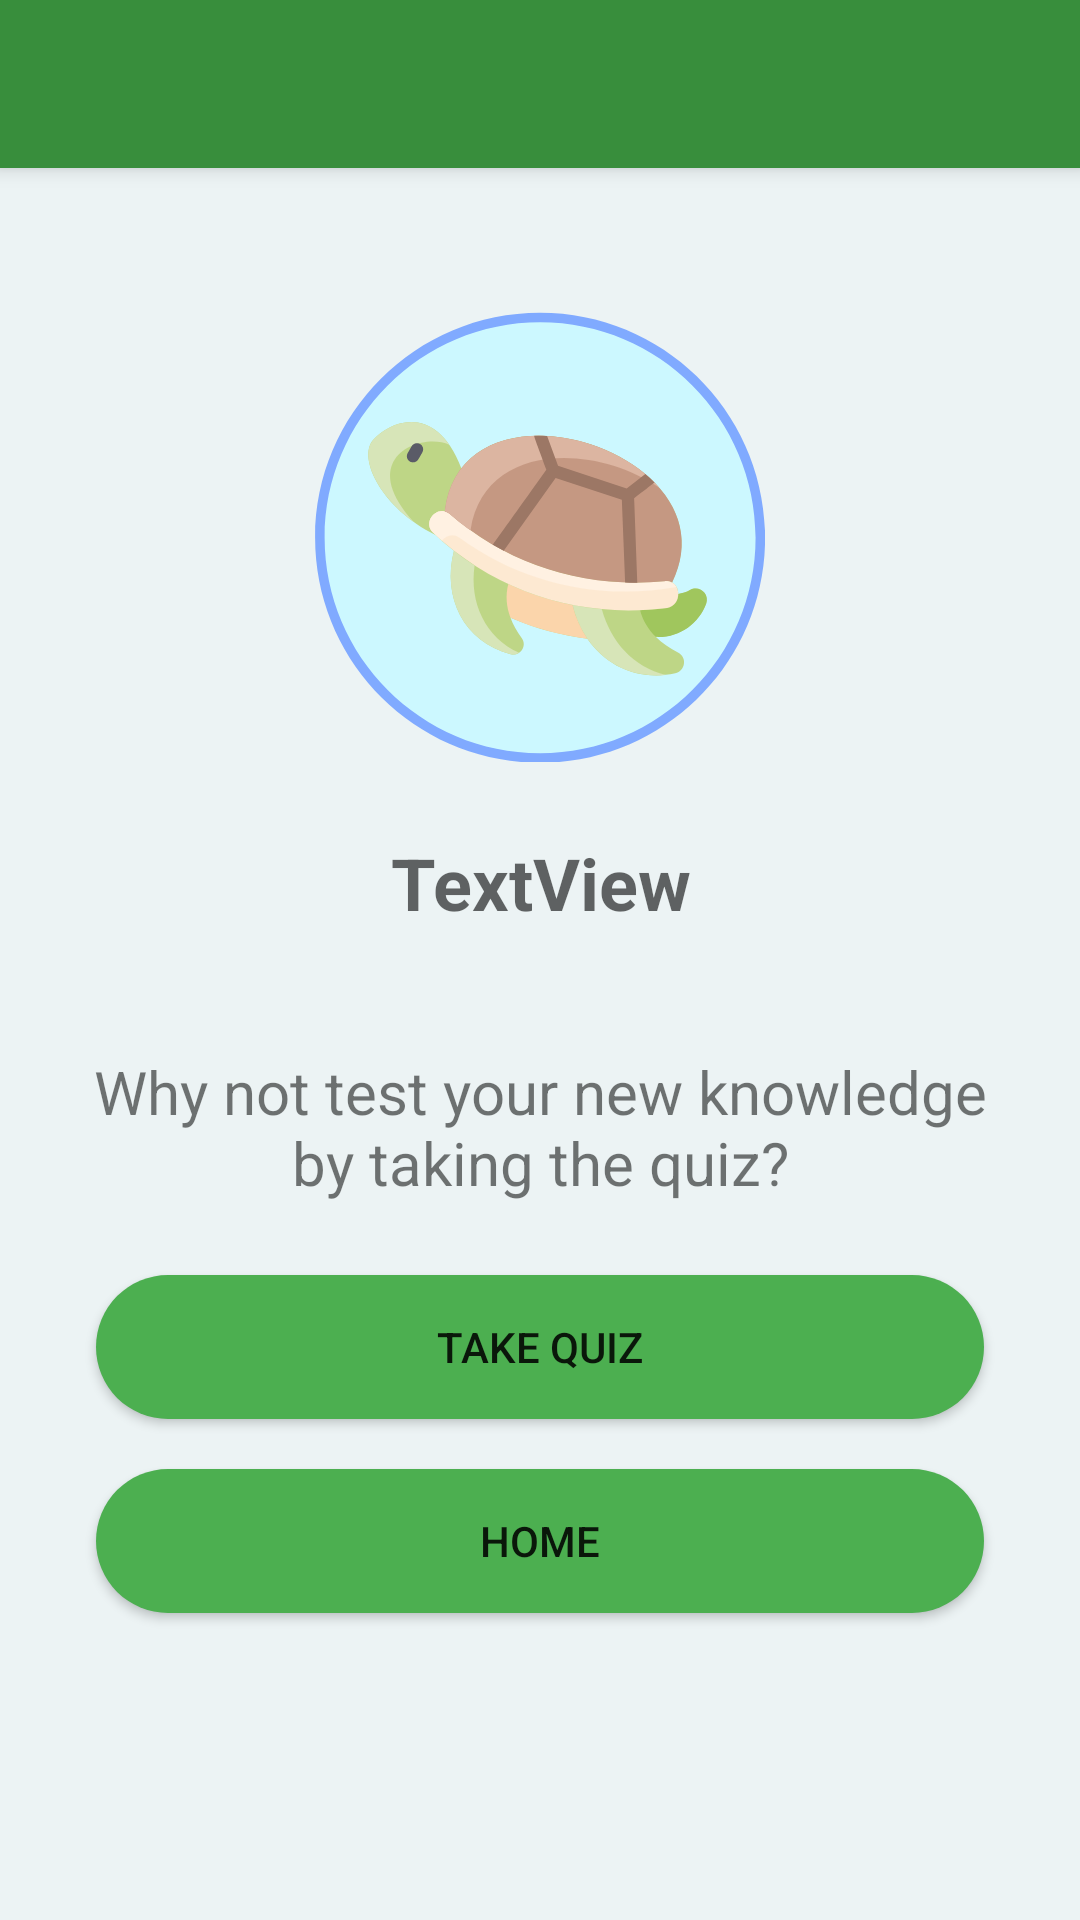

The Android layout XML behind this screen, and the referenced resources:
<!-- AndroidManifest.xml: application theme AppTheme -->
<!-- res/layout/activity_explore_topic_completed.xml -->
<?xml version="1.0" encoding="utf-8"?>
<androidx.constraintlayout.widget.ConstraintLayout xmlns:android="http://schemas.android.com/apk/res/android"
    xmlns:app="http://schemas.android.com/apk/res-auto"
    xmlns:tools="http://schemas.android.com/tools"
    android:layout_width="match_parent"
    android:layout_height="match_parent"
    tools:context=".ExploreTopicCompletedActivity"
    tools:layout_editor_absoluteX="0dp"
    tools:layout_editor_absoluteY="-16dp">

    <include
        android:id="@+id/toolbar"
        layout="@layout/toolbar_main" />

    <ImageView
        android:id="@+id/topic_complete_image"
        android:layout_width="150dp"
        android:layout_height="150dp"
        android:layout_marginTop="48dp"
        app:layout_constraintEnd_toEndOf="parent"
        app:layout_constraintStart_toStartOf="parent"
        app:layout_constraintTop_toBottomOf="@+id/toolbar"
        app:srcCompat="@drawable/ic_icon_turtle_color"
        android:contentDescription="@string/the_topic_image" />

    <Button
        android:id="@+id/button_take_quiz"
        android:layout_width="0dp"
        android:layout_height="wrap_content"
        android:layout_marginStart="32dp"
        android:layout_marginTop="24dp"
        android:layout_marginEnd="32dp"
        android:background="@drawable/button_shape"
        android:text="@string/take_quiz"
        app:layout_constraintEnd_toEndOf="parent"
        app:layout_constraintHorizontal_bias="0.0"
        app:layout_constraintStart_toStartOf="parent"
        app:layout_constraintTop_toBottomOf="@+id/textView7" />

    <TextView
        android:id="@+id/textView7"
        android:layout_width="0dp"
        android:layout_height="wrap_content"
        android:layout_marginStart="24dp"
        android:layout_marginTop="40dp"
        android:layout_marginEnd="24dp"
        android:text="@string/why_not_test"
        android:textAlignment="center"
        android:textSize="20sp"
        app:layout_constraintEnd_toEndOf="parent"
        app:layout_constraintHorizontal_bias="0.0"
        app:layout_constraintStart_toStartOf="parent"
        app:layout_constraintTop_toBottomOf="@+id/topic_complete_message" />

    <TextView
        android:id="@+id/topic_complete_message"
        android:layout_width="0dp"
        android:layout_height="wrap_content"
        android:layout_marginStart="24dp"
        android:layout_marginTop="24dp"
        android:layout_marginEnd="24dp"
        android:text="TextView"
        android:textAlignment="center"
        android:textAppearance="@style/TextAppearance.AppCompat.Display1"
        android:textSize="24sp"
        android:textStyle="bold"
        app:layout_constraintEnd_toEndOf="parent"
        app:layout_constraintHorizontal_bias="0.0"
        app:layout_constraintStart_toStartOf="parent"
        app:layout_constraintTop_toBottomOf="@+id/topic_complete_image" />

    <Button
        android:id="@+id/button_home_from_topic_completed"
        android:layout_width="0dp"
        android:layout_height="wrap_content"
        android:layout_marginStart="32dp"
        android:layout_marginTop="16dp"
        android:layout_marginEnd="32dp"
        android:background="@drawable/button_shape"
        android:text="@string/home"
        app:layout_constraintBottom_toBottomOf="parent"
        app:layout_constraintEnd_toEndOf="parent"
        app:layout_constraintHorizontal_bias="0.0"
        app:layout_constraintStart_toStartOf="parent"
        app:layout_constraintTop_toBottomOf="@+id/button_take_quiz"
        app:layout_constraintVertical_bias="0.005" />

</androidx.constraintlayout.widget.ConstraintLayout>
<!-- res/layout/toolbar_main.xml (included above) -->
<androidx.appcompat.widget.Toolbar
    xmlns:android="http://schemas.android.com/apk/res/android"
    android:layout_width="match_parent"
    android:layout_height="?attr/actionBarSize"
    android:background="?attr/colorPrimary"
    android:elevation="4dp"
    android:theme="@style/ToolbarTheme" />
<!-- resources referenced by this layout -->
<resources>
  <!-- drawable button_shape (drawable) -->
  <?xml version="1.0" encoding="utf-8"?>
  <shape xmlns:android="http://schemas.android.com/apk/res/android">
      <corners android:radius="500dp" />
      <solid android:color="@color/green_500" />
  </shape>
  <!-- drawable ic_icon_turtle_color: vector/xml drawable (drawable, 4100 chars, omitted) -->
  <string name="home">Home</string>
  <string name="take_quiz">Take quiz</string>
  <string name="the_topic_image">The topic image</string>
  <string name="why_not_test">Why not test your new knowledge by taking the quiz?</string>
  <style name="ToolbarTheme" parent="@style/ThemeOverlay.AppCompat.Dark.ActionBar">
          <item name="android:textColor">@color/black</item>
      </style>
  <style name="AppTheme" parent="Theme.MaterialComponents.Light.NoActionBar">
          <item name="colorPrimary">@color/green_700</item>
          <item name="android:colorPrimaryDark">@color/black</item>
          <item name="android:colorBackground">@color/green_200</item>
          <item name="android:colorButtonNormal">@color/green_500</item>
      </style>
  <color name="green_500">#4CAF50</color>
  <color name="black">#FF000000</color>
  <color name="green_700">#388E3C</color>
  <color name="green_200">#ECF3F4</color>
</resources>
